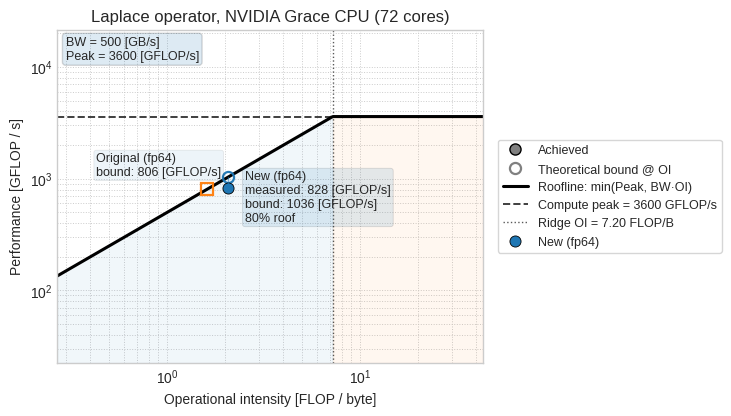

Here is the Python script that generated this plot:
#!/usr/bin/env python3
"""
Roofline plot (polished, publication-ready defaults).

This script is meant to be a faithful companion to `LAPLACIAN.md`: it encodes the
same FLOP/byte assumptions in a structured form, prints a compact table, and
generates a roofline plot.

Units:
- peak_gflops:   GFLOP/s
- mem_bw_gbs:    GB/s  (sustained)
- op_intensity:  FLOP/byte
- achieved_gflops: GFLOP/s
"""

from __future__ import annotations

import argparse
import math
from dataclasses import dataclass
from pathlib import Path
from typing import List, Optional, Tuple


@dataclass(frozen=True)
class KernelPoint:
    name: str
    op_intensity: float      # FLOP / byte
    achieved_gflops: Optional[float]   # GFLOP / s (None => theoretical-only)
    note: str = ""           # optional label details


@dataclass(frozen=True)
class AnalysisCase:
    name: str
    flops_per_elem: float
    bytes_per_elem: float
    note: str = ""

    def op_intensity(self) -> float:
        return self.flops_per_elem / self.bytes_per_elem


def roofline_gflops(oi, peak_gflops: float, mem_bw_gbs: float):
    """
    Roofline model:
      P(oi) = min(peak, BW * oi)
    where BW in GB/s and oi in flop/byte -> BW*oi is GFLOP/s.
    """
    # Works for scalars and numpy arrays (if numpy is available).
    try:
        import numpy as np  # type: ignore

        return np.minimum(peak_gflops, mem_bw_gbs * oi)
    except ModuleNotFoundError:
        if isinstance(oi, (list, tuple)):
            return [min(peak_gflops, mem_bw_gbs * x) for x in oi]
        return min(peak_gflops, mem_bw_gbs * oi)


def nice_log_limits(vals: List[float], pad: float = 4.0) -> tuple[float, float]:
    vmin = min(vals)
    vmax = max(vals)
    vmin = max(vmin / pad, 1e-6)
    vmax = vmax * pad
    return vmin, vmax


def format_pct(x: float) -> str:
    return f"{100.0 * x:.1f}%"


def build_laplacian_cases() -> List[AnalysisCase]:
    # NOTE: these match the byte accounting in notebook/compressed/LAPLACIAN.md.
    # FLOPs/elem: (340 + 8)
    flops = 340.0 + 8.0

    return [
        AnalysisCase(
            name="New (fp64)",
            flops_per_elem=flops,
            bytes_per_elem=6 * 4 + 8 * 8 + 8 * 8 + 8 * 2,
            note="",
        ),
        AnalysisCase(
            name="Original (fp64)",
            flops_per_elem=flops,
            bytes_per_elem=6 * 4 + 8 * 8 + 8 * 8 + 8 * 8,
            note="",
        ),
        # AnalysisCase(
        #     name="vector-packed (3 elems, fp64)",
        #     flops_per_elem=3.0 * flops,
        #     bytes_per_elem=6 * 4 + 3 * 8 * 8 + 3 * 8 * 8 + 8 * 2,
        #     note="3 elements share fff+idx; u/out fp64",
        # ),
        # AnalysisCase(
        #     name="vector-packed (3 elems, fp32)",
        #     flops_per_elem=3.0 * flops,
        #     bytes_per_elem=6 * 4 + 3 * 8 * 4 + 3 * 8 * 4 + 8 * 2,
        #     note="3 elements share fff+idx; u/out fp32",
        # ),
    ]


def achieved_gflops(flops_per_elem: float, n_elems: float, time_s: float) -> float:
    return 1e-9 * flops_per_elem * n_elems / time_s


def compute_points(
    cases: List[AnalysisCase],
    achieved: float,
    achieved_case: str,
) -> List[KernelPoint]:
    return [
        KernelPoint(
            name=c.name,
            op_intensity=c.op_intensity(),
            achieved_gflops=(achieved if c.name == achieved_case else None),
            note=c.note,
        )
        for c in cases
    ]


def print_summary_table(
    cases: List[AnalysisCase],
    achieved: float,
    achieved_case: str,
    peak_gflops: float,
    mem_bw_gbs: float,
) -> None:
    ridge_oi = peak_gflops / mem_bw_gbs
    print(f"Peak: {peak_gflops:.2f} GFLOP/s, BW: {mem_bw_gbs:.2f} GB/s, ridge OI: {ridge_oi:.3f} FLOP/B")
    print()
    header = ("case", "FLOP/elem", "B/elem", "OI [F/B]", "roof [GF/s]", "ach [GF/s]", "%roof", "%peak")

    rows: List[Tuple[str, ...]] = []
    for c in cases:
        oi = c.op_intensity()
        roof = min(peak_gflops, mem_bw_gbs * oi)
        is_measured = (c.name == achieved_case)
        ach_str = f"{achieved:.1f}" if is_measured else "-"
        pct_roof_str = format_pct(achieved / roof) if is_measured else "-"
        pct_peak_str = format_pct(achieved / peak_gflops) if is_measured else "-"
        rows.append(
            (
                c.name,
                f"{c.flops_per_elem:.0f}",
                f"{c.bytes_per_elem:.0f}",
                f"{oi:.4f}",
                f"{roof:.1f}",
                ach_str,
                pct_roof_str,
                pct_peak_str,
            )
        )

    # Compute widths from actual data (keeps it readable even with long case names).
    widths = [len(h) for h in header]
    for r in rows:
        widths = [max(w, len(cell)) for w, cell in zip(widths, r)]

    # Left-align case name, right-align numeric columns.
    def fmt_row(cols: Tuple[str, ...]) -> str:
        out = []
        for i, (cell, w) in enumerate(zip(cols, widths)):
            if i == 0:
                out.append(cell.ljust(w))
            else:
                out.append(cell.rjust(w))
        return "  ".join(out)

    print(fmt_row(header))
    print(fmt_row(tuple("-" * w for w in widths)))
    for r in rows:
        print(fmt_row(r))
    print()


def plot_roofline(
    points: List[KernelPoint],
    peak_gflops: float,
    mem_bw_gbs: float,
    title: str = "Roofline (GFLOP/s vs FLOP/byte)",
    out_png: Optional[Path] = Path("roofline.png"),
    out_pdf: Optional[Path] = Path("roofline.pdf"),
) -> None:
    # Plotting is optional: keep the numeric summary usable even without deps.
    try:
        import numpy as np  # type: ignore
        import matplotlib.pyplot as plt  # type: ignore
    except ModuleNotFoundError as e:
        print(f"[roofline.py] Plotting skipped: missing optional dependency: {e.name}")
        print("[roofline.py] Install numpy + matplotlib to generate plots.")
        return

    if peak_gflops <= 0 or mem_bw_gbs <= 0:
        raise ValueError("peak_gflops and mem_bw_gbs must be > 0.")
    if not points:
        raise ValueError("Need at least one KernelPoint.")

    # Style: clean, readable defaults (no extra deps beyond matplotlib).
    try:
        plt.style.use("seaborn-v0_8-whitegrid")
    except Exception:
        pass

    # Ridge point (operational intensity at the intersection)
    ridge_oi = peak_gflops / mem_bw_gbs

    # OI range for the roofline curve
    oi_vals = [p.op_intensity for p in points] + [ridge_oi]
    oi_min, oi_max = nice_log_limits(oi_vals, pad=6.0)

    oi_curve = np.logspace(math.log10(oi_min), math.log10(oi_max), 400)
    roof = roofline_gflops(oi_curve, peak_gflops, mem_bw_gbs)

    # Y range
    perf_vals = [p.achieved_gflops for p in points if p.achieved_gflops is not None] + [peak_gflops, mem_bw_gbs * oi_min]
    y_min, y_max = nice_log_limits(perf_vals, pad=6.0)

    # 16:9 aspect ratio (presentation-friendly), smaller footprint
    fig, ax = plt.subplots(figsize=(9.6 * 0.75, 5.4 * 0.75), dpi=170, constrained_layout=True)

    # Roofline curve and compute roof
    ax.loglog(oi_curve, roof, linewidth=2.2, color="black", label="Roofline: min(Peak, BW·OI)")
    ax.axhline(peak_gflops,
               linewidth=1.4,
               linestyle="--",
               color="black",
               alpha=0.75,
               label=f"Compute peak = {peak_gflops:.0f} GFLOP/s")

    # Ridge point marker
    ax.axvline(ridge_oi,
               linewidth=1.0,
               linestyle=":",
               color="black",
               alpha=0.65,
               label=f"Ridge OI = {ridge_oi:.2f} FLOP/B")

    # Subtle region shading (helps readability)
    ax.fill_between(oi_curve, y_min, roof, where=oi_curve <= ridge_oi, alpha=0.06, color="tab:blue")
    ax.fill_between(oi_curve, y_min, roof, where=oi_curve >= ridge_oi, alpha=0.06, color="tab:orange")

    # Plot kernel points
    cmap = plt.get_cmap("tab10")
    markers = ["o", "s", "D", "^", "v", "P", "X", "h"]

    for i, p in enumerate(points):
        color = cmap(i % 10)
        marker = markers[i % len(markers)]
        roof_at_p = min(peak_gflops, mem_bw_gbs * p.op_intensity)

        # Theoretical bound at this OI (on the roofline): hollow marker
        ax.loglog([p.op_intensity],
                  [roof_at_p],
                  marker=marker,
                  markersize=8,
                  linestyle="None",
                  markerfacecolor="none",
                  markeredgecolor=color,
                  markeredgewidth=1.6,
                  alpha=0.97)

        if p.achieved_gflops is not None:
            # Achieved performance: filled marker
            ax.loglog([p.op_intensity],
                      [p.achieved_gflops],
                      marker=marker,
                      markersize=8,
                      linestyle="None",
                      markerfacecolor=color,
                      markeredgecolor="black",
                      markeredgewidth=0.6,
                      label=p.name)

            # Connector (shows headroom)
            ax.plot([p.op_intensity, p.op_intensity],
                    [p.achieved_gflops, roof_at_p],
                    linewidth=1.0,
                    color=color,
                    alpha=0.55)

            pct_roof = 100.0 * p.achieved_gflops / roof_at_p
            label = f"{p.name}\nmeasured: {p.achieved_gflops:.0f} [GFLOP/s]\nbound: {roof_at_p:.0f} [GFLOP/s]\n{pct_roof:.0f}% roof"
            ax.annotate(
                label,
                (p.op_intensity, p.achieved_gflops),
                textcoords="offset points",
                xytext=(12, -24),
                fontsize=9,
                bbox=dict(boxstyle="round,pad=0.20", alpha=0.12, linewidth=0.6),
            )
        else:
            # Theoretical-only: keep it uncluttered.
            ax.annotate(
                f"{p.name}\nbound: {roof_at_p:.0f} [GFLOP/s]",
                (p.op_intensity, roof_at_p),
                textcoords="offset points",
                xytext=(-80, 10),
                fontsize=9,
                bbox=dict(boxstyle="round,pad=0.18", alpha=0.08, linewidth=0.6),
            )

    # Styling
    ax.set_title(title)
    ax.set_xlabel("Operational intensity [FLOP / byte]")
    ax.set_ylabel("Performance [GFLOP / s]")
    ax.set_xlim(oi_min, oi_max)
    ax.set_ylim(y_min, y_max)
    ax.grid(True, which="both", linestyle=":", linewidth=0.7)

    # Legend: put it outside to avoid covering data.
    # Also add explicit entries for achieved vs theoretical bound markers.
    from matplotlib.lines import Line2D  # type: ignore

    proxy_ach = Line2D([0], [0], marker="o", linestyle="None",
                       markerfacecolor="gray", markeredgecolor="black",
                       markersize=8, label="Achieved")
    proxy_roof = Line2D([0], [0], marker="o", linestyle="None",
                        markerfacecolor="none", markeredgecolor="gray",
                        markeredgewidth=1.6, markersize=8,
                        label="Theoretical bound (OI)")

    handles, labels = ax.get_legend_handles_labels()
    handles = [proxy_ach, proxy_roof] + handles
    labels = ["Achieved", "Theoretical bound @ OI"] + labels
    ax.legend(handles, labels, loc="center left", bbox_to_anchor=(1.02, 0.5), fontsize=9, frameon=True)

    # Add a small info box (numbers used)
    info = f"BW = {mem_bw_gbs:.0f} [GB/s]\nPeak = {peak_gflops:.0f} [GFLOP/s]"
    ax.text(
        0.02,
        0.98,
        info,
        transform=ax.transAxes,
        va="top",
        ha="left",
        fontsize=9,
        bbox=dict(boxstyle="round,pad=0.25", alpha=0.15),
    )

    if out_png is not None:
        out_png.parent.mkdir(parents=True, exist_ok=True)
        fig.savefig(out_png, bbox_inches="tight")
        print(f"Wrote {out_png}")
    if out_pdf is not None:
        out_pdf.parent.mkdir(parents=True, exist_ok=True)
        fig.savefig(out_pdf, bbox_inches="tight")
        print(f"Wrote {out_pdf}")

    plt.close(fig)


def main() -> None:
    #  Defaults from "Accelerating Scientific Workflows with the NVIDIA Grace Hopper Platform"
    parser = argparse.ArgumentParser(description="Laplace operator on one NVIDIA Grace CPU (72 cores)")
    parser.add_argument("--peak-gflops", type=float, default=3600.0, help="Measured compute peak [GFLOP/s]")
    parser.add_argument("--mem-bw-gbs", type=float, default=500.0, help="Measured sustained memory BW [GB/s]")
    parser.add_argument("--n-elems", type=float, default=64_000_000.0, help="Number of elements.")
    parser.add_argument("--time-s", type=float, default=2.689e-2, help="Measured runtime [s]")
    parser.add_argument(
        "--achieved-case",
        type=str,
        default="New (fp64)",
        help="Case name that the provided --n-elems/--time-s corresponds to.",
    )
    parser.add_argument("--out-png", type=str, default="roofline_laplacian.png", help="Output PNG file.")
    parser.add_argument("--out-pdf", type=str, default="roofline_laplacian.pdf", help="Output PDF file.")
    args = parser.parse_args()

    peak_gflops = args.peak_gflops
    mem_bw_gbs = args.mem_bw_gbs

    cases = build_laplacian_cases()

    # Achieved performance is taken from the measured runtime for the baseline kernel.
    # (We plot the same achieved point for each case, so the chart directly shows how
    # close you are to each variant's roof.)
    achieved = achieved_gflops(flops_per_elem=(340.0 + 8.0), n_elems=args.n_elems, time_s=args.time_s)

    print_summary_table(cases=cases, achieved=achieved, achieved_case=args.achieved_case, peak_gflops=peak_gflops, mem_bw_gbs=mem_bw_gbs)

    points = compute_points(cases=cases, achieved=achieved, achieved_case=args.achieved_case)

    plot_roofline(
        points=points,
        peak_gflops=peak_gflops,
        mem_bw_gbs=mem_bw_gbs,
        title="Laplace operator, NVIDIA Grace CPU (72 cores)",
        out_png=Path(args.out_png) if args.out_png else None,
        out_pdf=Path(args.out_pdf) if args.out_pdf else None,
    )


if __name__ == "__main__":
    main()
